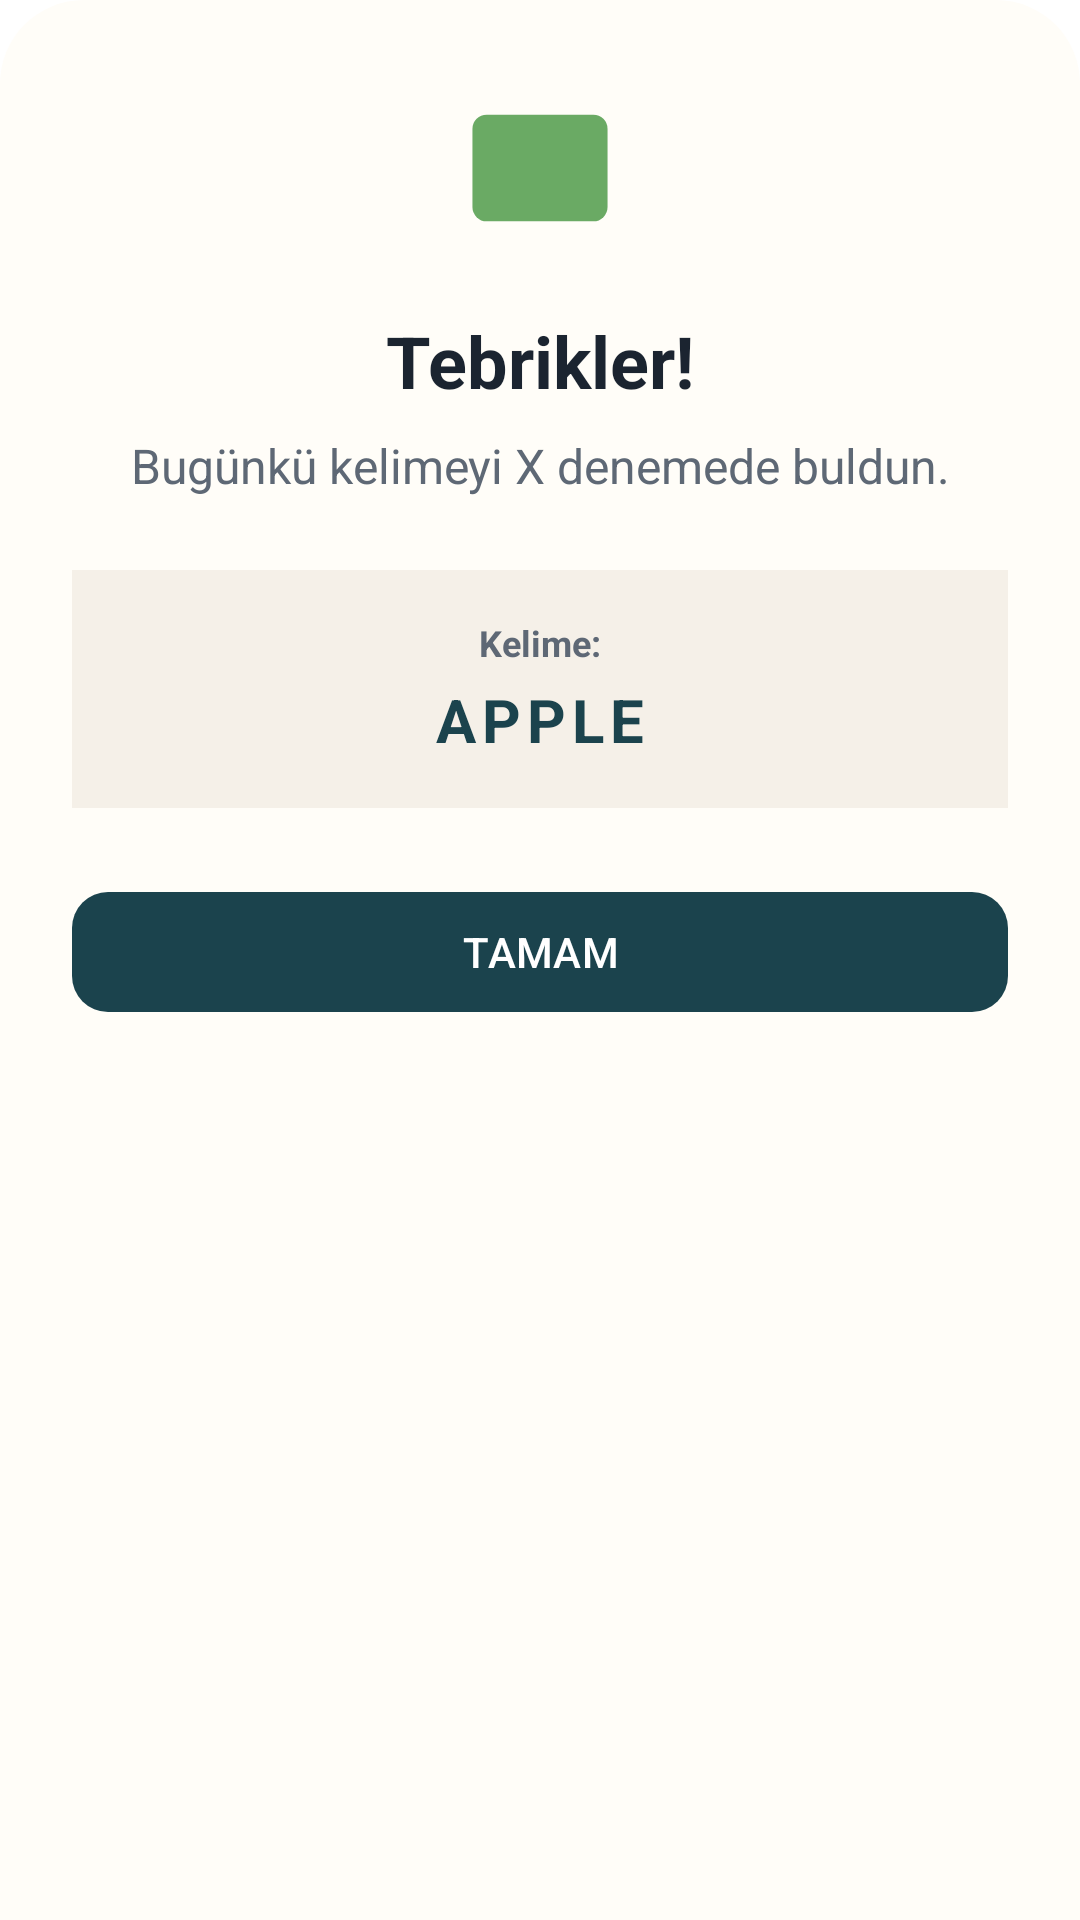

Layout XML and referenced resources for this Android screen:
<!-- AndroidManifest.xml: application theme Theme.KelimeQuiz -->
<!-- res/layout/dialog_wordle_result.xml -->
<?xml version="1.0" encoding="utf-8"?>
<LinearLayout xmlns:android="http://schemas.android.com/apk/res/android"
    xmlns:app="http://schemas.android.com/apk/res-auto"
    android:layout_width="match_parent"
    android:layout_height="wrap_content"
    android:background="@drawable/bg_bottom_sheet"
    android:gravity="center_horizontal"
    android:orientation="vertical"
    android:padding="24dp">

    <ImageView
        android:id="@+id/ivResultIcon"
        android:layout_width="64dp"
        android:layout_height="64dp"
        android:src="@drawable/ic_launcher_foreground"
        android:contentDescription="@string/wordle_result_icon_content_description"
        app:tint="@color/wordle_correct" />

    <TextView
        android:id="@+id/tvResultTitle"
        android:layout_width="wrap_content"
        android:layout_height="wrap_content"
        android:layout_marginTop="16dp"
        android:text="@string/wordle_result_title_win"
        android:textColor="@color/text_primary"
        android:textSize="24sp"
        android:textStyle="bold" />

    <TextView
        android:id="@+id/tvResultDescription"
        android:layout_width="wrap_content"
        android:layout_height="wrap_content"
        android:layout_marginTop="8dp"
        android:gravity="center"
        android:text="@string/wordle_result_message_placeholder"
        android:textColor="@color/text_secondary"
        android:textSize="16sp" />

    <LinearLayout
        android:layout_width="match_parent"
        android:layout_height="wrap_content"
        android:layout_marginTop="24dp"
        android:background="@color/feedback_neutral_bg"
        android:orientation="vertical"
        android:padding="16dp">

        <TextView
            android:layout_width="wrap_content"
            android:layout_height="wrap_content"
            android:layout_gravity="center"
            android:text="@string/wordle_target_word_label"
            android:textColor="@color/text_secondary"
            android:textSize="12sp"
            android:textStyle="bold" />

        <TextView
            android:id="@+id/tvTargetWord"
            android:layout_width="wrap_content"
            android:layout_height="wrap_content"
            android:layout_gravity="center"
            android:layout_marginTop="4dp"
            android:text="@string/wordle_target_word_placeholder"
            android:textColor="@color/primary"
            android:textSize="20sp"
            android:textStyle="bold"
            android:letterSpacing="0.1"/>
    </LinearLayout>

    <com.google.android.material.button.MaterialButton
        android:id="@+id/btnDone"
        android:layout_width="match_parent"
        android:layout_height="wrap_content"
        android:layout_marginTop="24dp"
        android:text="@string/wordle_done_action"
        app:cornerRadius="12dp" />

</LinearLayout>
<!-- resources referenced by this layout -->
<resources>
  <color name="feedback_neutral_bg">#F5F0E8</color>
  <color name="primary">#1B434D</color>
  <color name="text_primary">#1B2430</color>
  <color name="text_secondary">#5E6875</color>
  <color name="wordle_correct">#6AAA64</color>
  <!-- drawable bg_bottom_sheet (drawable) -->
  <?xml version="1.0" encoding="utf-8"?>
  <shape xmlns:android="http://schemas.android.com/apk/res/android">
      <solid android:color="@color/card" />
      <corners
          android:topLeftRadius="28dp"
          android:topRightRadius="28dp" />
  </shape>
  <!-- drawable ic_launcher_foreground (drawable) -->
  <?xml version="1.0" encoding="utf-8"?>
  <vector xmlns:android="http://schemas.android.com/apk/res/android"
      android:width="108dp"
      android:height="108dp"
      android:viewportWidth="108"
      android:viewportHeight="108">
      <path
          android:fillColor="@color/white"
          android:pathData="M24,24h60a8,8 0,0 1,8 8v44a8,8 0,0 1,-8 8H24a8,8 0,0 1,-8 -8V32a8,8 0,0 1,8 -8z" />
      <path
          android:fillColor="@color/purple_700"
          android:pathData="M36,40h22a4,4 0,0 1,0 8H36a4,4 0,0 1,0 -8zM36,56h36a4,4 0,0 1,0 8H36a4,4 0,0 1,0 -8z" />
  </vector>
  <string name="wordle_done_action">TAMAM</string>
  <string name="wordle_result_icon_content_description">Wordle sonuç simgesi</string>
  <string name="wordle_result_message_placeholder">Bugünkü kelimeyi X denemede buldun.</string>
  <string name="wordle_result_title_win">Tebrikler!</string>
  <string name="wordle_target_word_label">Kelime:</string>
  <string name="wordle_target_word_placeholder">APPLE</string>
  <style name="Theme.KelimeQuiz" parent="Theme.Material3.DayNight.NoActionBar">
          <item name="colorPrimary">@color/primary</item>
          <item name="colorPrimaryContainer">@color/primary_dark</item>
          <item name="colorSecondary">@color/accent</item>
          <item name="colorSurface">@color/surface</item>
          <item name="colorSurfaceVariant">@color/surface_variant</item>
          <item name="colorOnPrimary">@color/text_on_primary</item>
          <item name="colorOnSurface">@color/text_main</item>
          <item name="android:windowBackground">@color/background_start</item>
          <item name="android:navigationBarColor">@color/background_end</item>
          <item name="android:statusBarColor">@color/background_start</item>
          <item name="android:windowLightStatusBar">true</item>
      </style>
  <color name="card">#FFFDF8</color>
  <color name="white">#FFFFFF</color>
  <color name="purple_700">#244B56</color>
  <color name="primary_dark">#244B56</color>
  <color name="accent">#387E4F</color>
  <color name="surface">#FFFFFF</color>
  <color name="surface_variant">#E2E8F0</color>
  <color name="text_on_primary">#FFFFFF</color>
  <color name="text_main">#1B2430</color>
  <color name="background_start">#FFFFFF</color>
  <color name="background_end">#EEF5EF</color>
</resources>
